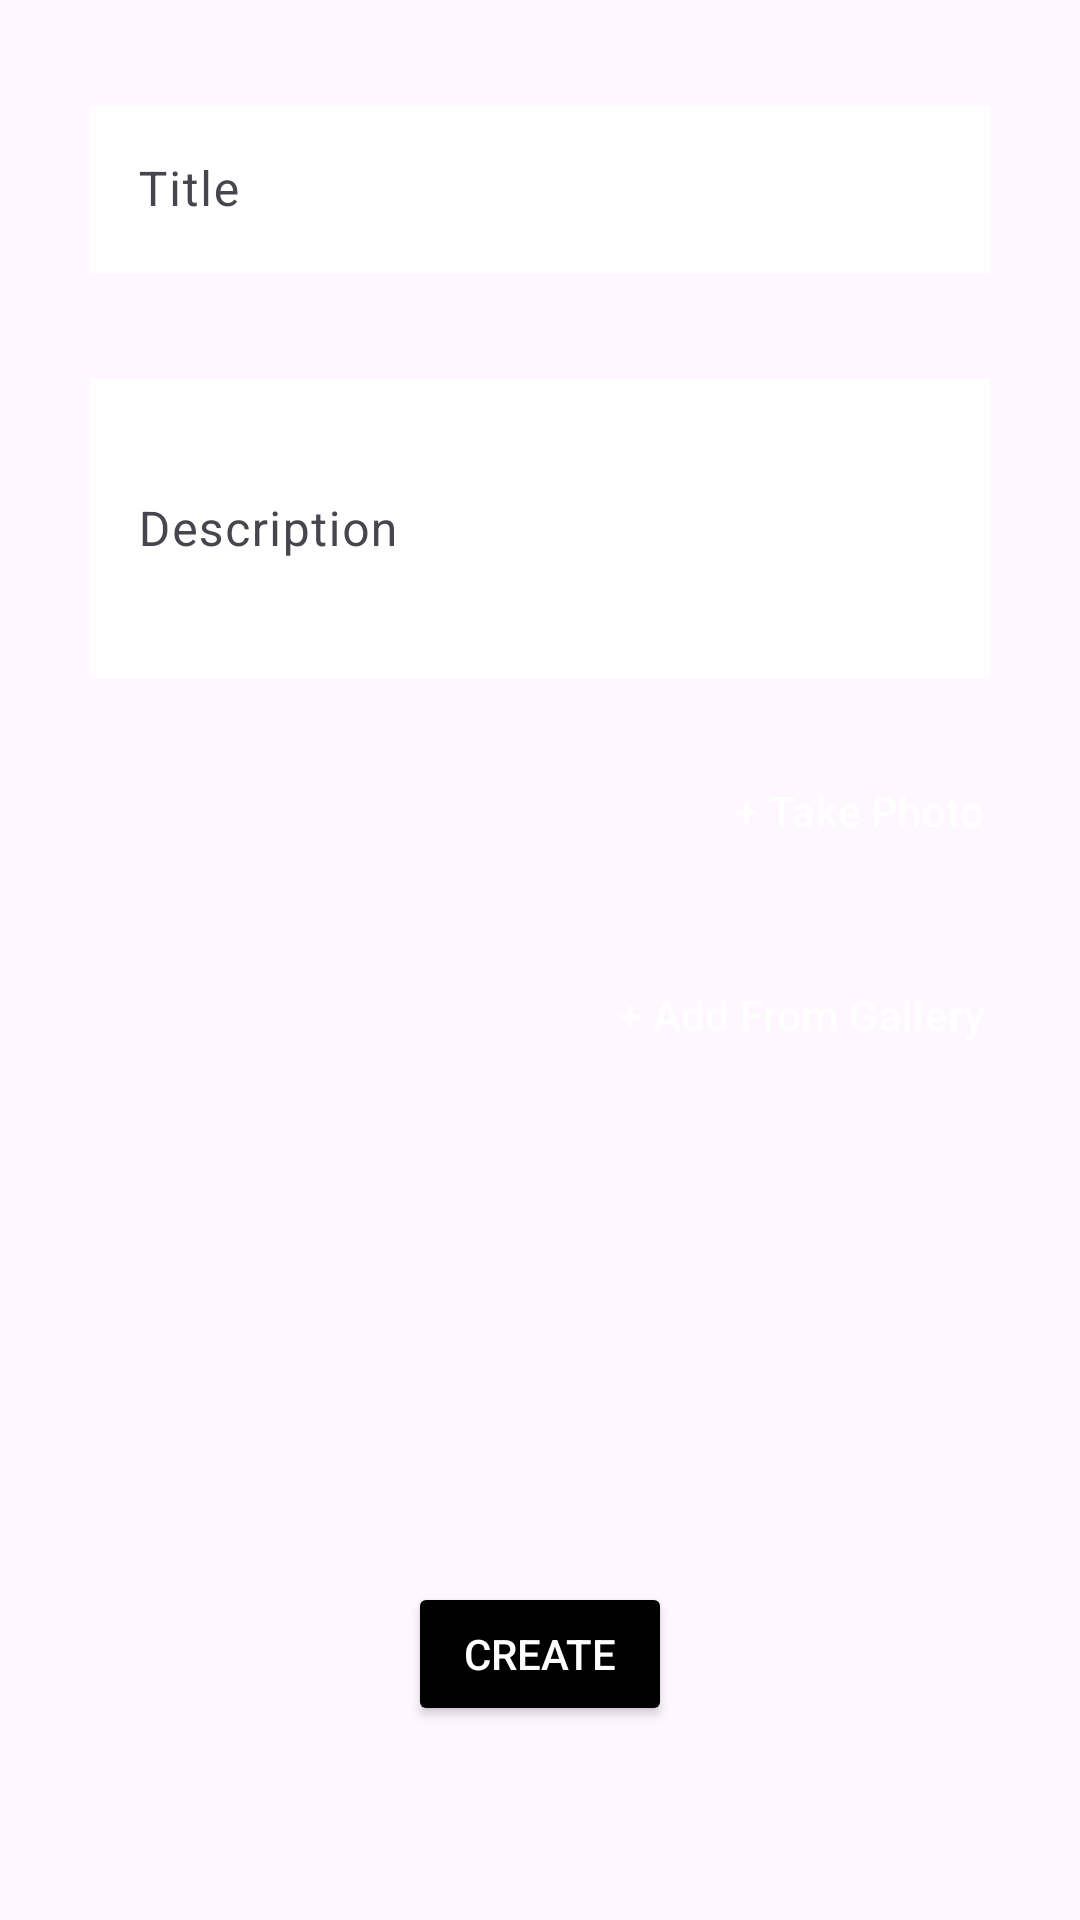

Produce the Android XML layout that renders to this screen, including the resource entries it uses.
<!-- AndroidManifest.xml: application theme Theme.IncidenciasParkingPMDM -->
<!-- res/layout/fragment_create_in.xml -->
<?xml version="1.0" encoding="utf-8"?>
<androidx.constraintlayout.widget.ConstraintLayout
    android:layout_width="match_parent"
    android:layout_height="wrap_content"
    xmlns:android="http://schemas.android.com/apk/res/android"
    xmlns:tools="http://schemas.android.com/tools"
    tools:context=".ui.incidencia.CreateInFragment"
    xmlns:app="http://schemas.android.com/apk/res-auto">

    <com.google.android.material.textfield.TextInputLayout
        android:id="@+id/title_label_titulo"
        android:layout_width="match_parent"
        android:layout_height="wrap_content"
        android:hint="@string/title"
        app:layout_constraintTop_toTopOf="parent"
        app:layout_constraintStart_toStartOf="parent"
        app:layout_constraintEnd_toEndOf="parent"
        android:layout_margin="30dp"
        >
        <com.google.android.material.textfield.TextInputEditText
            android:id="@+id/title_input_titulo"
            android:layout_width="match_parent"
            android:layout_height="wrap_content"
            android:background="@color/white"/>
    </com.google.android.material.textfield.TextInputLayout>

    <com.google.android.material.textfield.TextInputLayout
        android:id="@+id/title_label_desc"
        android:layout_width="match_parent"
        android:layout_height="wrap_content"
        android:hint="@string/description"
        app:layout_constraintTop_toBottomOf="@+id/title_label_titulo"
        app:layout_constraintStart_toStartOf="parent"
        app:layout_constraintEnd_toEndOf="parent"
        android:layout_margin="30dp"
        >
        <com.google.android.material.textfield.TextInputEditText
            android:id="@+id/title_input_desc"
            android:layout_width="match_parent"
            android:layout_height="100dp"
            android:background="@color/white"/>
    </com.google.android.material.textfield.TextInputLayout>

    <Button
        style="@style/Widget.Material3.Button.TextButton"
        android:id="@+id/textButton_archivo"
        android:layout_width="wrap_content"
        android:layout_height="wrap_content"
        android:text="@string/tomar_foto"
        app:layout_constraintTop_toBottomOf="@+id/title_label_desc"
        app:layout_constraintEnd_toEndOf="parent"
        android:layout_margin="20dp"
        android:textColor="@color/white"/>

    <Button
        style="@style/Widget.Material3.Button.TextButton"
        android:id="@+id/textButton_galeria"
        android:layout_width="wrap_content"
        android:layout_height="wrap_content"
        android:text="@string/add_from_gallery"
        app:layout_constraintTop_toBottomOf="@+id/textButton_archivo"
        app:layout_constraintEnd_toEndOf="parent"
        android:layout_margin="20dp"
        android:textColor="@color/white"/>

    <ImageView
        android:id="@+id/image"
        android:layout_width="200dp"
        android:layout_height="80dp"
        app:layout_constraintStart_toStartOf="parent"
        app:layout_constraintEnd_toEndOf="parent"
        app:layout_constraintTop_toBottomOf="@+id/textButton_galeria"
        android:contentDescription="image"
        android:layout_margin="20dp">

    </ImageView>

    <Button
        android:id="@+id/filledButton_create"
        android:layout_width="wrap_content"
        android:layout_height="wrap_content"
        android:text="@string/create"
        app:layout_constraintBottom_toBottomOf="parent"
        app:layout_constraintEnd_toEndOf="parent"
        app:layout_constraintStart_toStartOf="parent"
        app:layout_constraintTop_toBottomOf="@+id/image"
        android:backgroundTint="@color/black"
        android:textColor="@color/white"
        android:layout_margin="30dp"
        />

</androidx.constraintlayout.widget.ConstraintLayout>
<!-- resources referenced by this layout -->
<resources>
  <color name="black">#FF000000</color>
  <color name="white">#FFFFFFFF</color>
  <string name="add_from_gallery">+ Add From Gallery</string>
  <string name="create">Create</string>
  <string name="description">Description</string>
  <string name="title">Title</string>
  <string name="tomar_foto">+ Take Photo</string>
  <style name="Theme.IncidenciasParkingPMDM" parent="Base.Theme.IncidenciasParkingPMDM" />
  <style name="Base.Theme.IncidenciasParkingPMDM" parent="Theme.Material3.DayNight.NoActionBar">
          
          
          <item name="android:windowTranslucentStatus">true</item>
      </style>
</resources>
